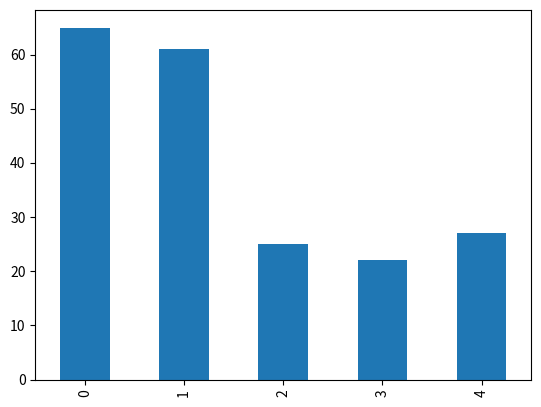
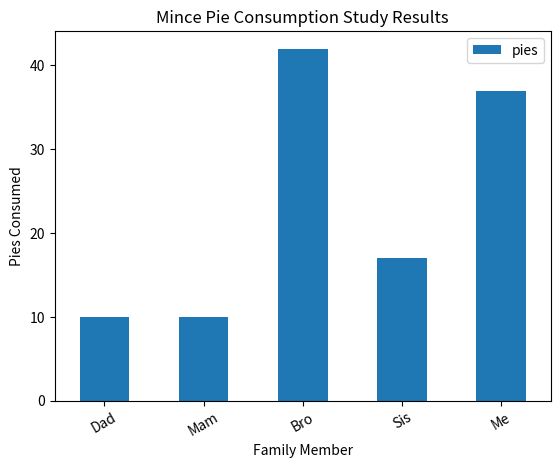
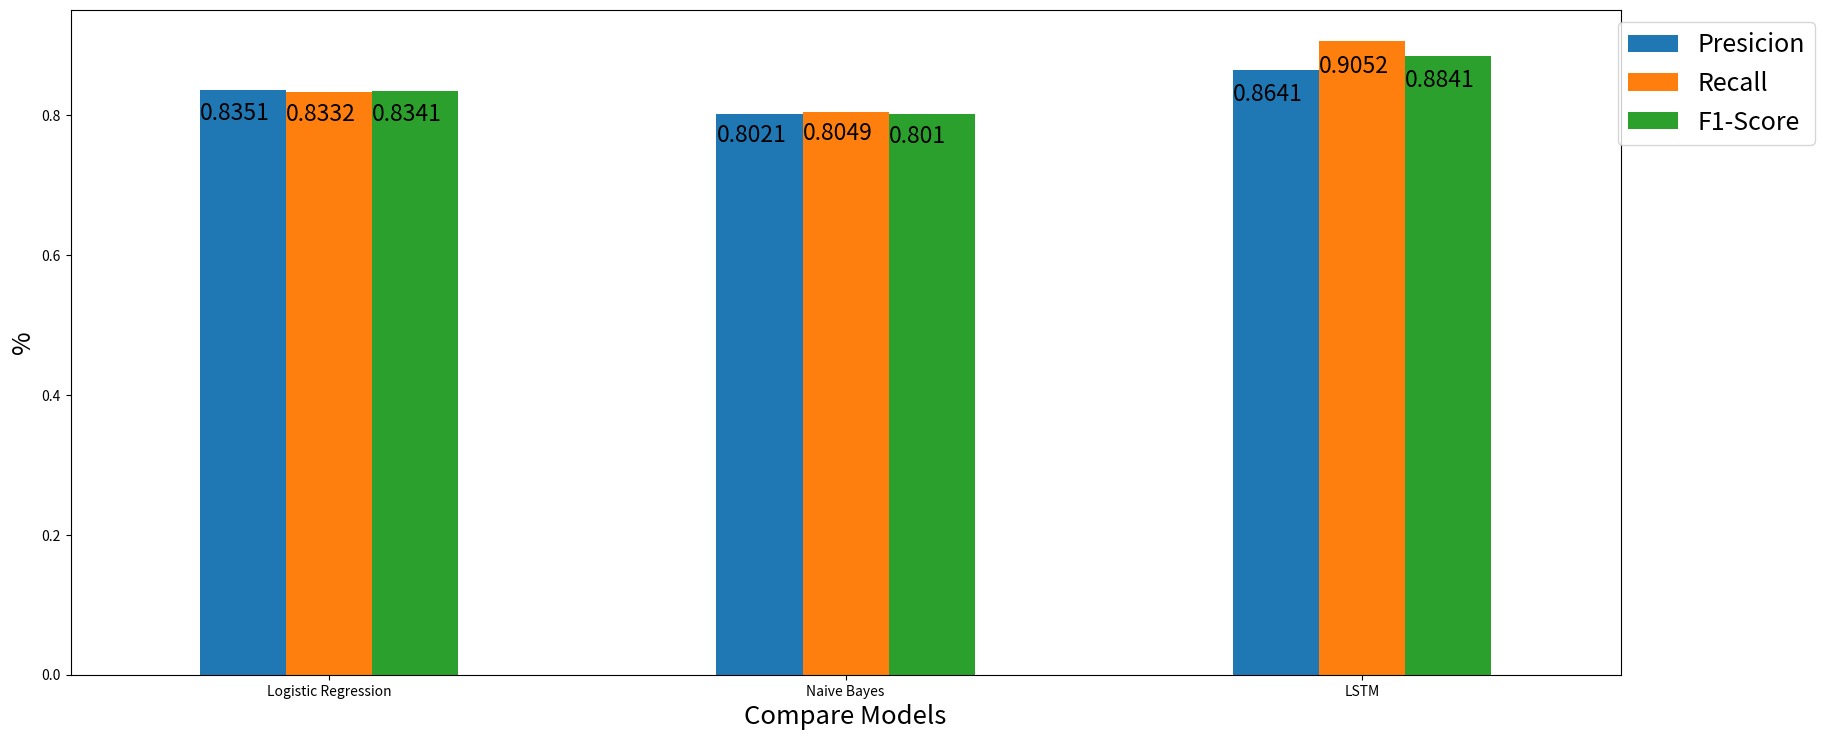

Python code for these plots, in order:
import matplotlib.pyplot as plt
import numpy as np
import pandas as pd
import seaborn as sns

pd.Series([65, 61, 25, 22, 27]).plot(kind="bar")

plotdata = pd.DataFrame(
    {"pies": [10, 10, 42, 17, 37]}, 
    index=["Dad", "Mam", "Bro", "Sis", "Me"])
# Plot a bar chart
plotdata.plot(kind="bar")
plotdata['pies'].plot(kind="bar", title="test")
# Rotate the x-labels by 30 degrees, and keep the text aligned horizontally
plt.xticks(rotation=30, horizontalalignment="center")
plt.title("Mince Pie Consumption Study Results")
plt.xlabel("Family Member")
plt.ylabel("Pies Consumed")

plotdata = pd.DataFrame({
    "pies_2018":[40, 12, 10, 26, 36],
    "pies_2019":[19, 8, 30, 21, 38],
    "pies_2020":[10, 10, 42, 17, 37]
    }, 
    index=["Dad", "Mam", "Bro", "Sis", "Me"]
)
plotdata.head()

plotdata = pd.DataFrame({
    "Presicion":[0.8351, 0.8021, 0.8641],
    "Recall":[0.8332, 0.8049, 0.9052],
    "F1-Score":[0.8341, 0.8010, 0.8841]
    }, 
    index=["Logistic Regression", "Naive Bayes", "LSTM"]
)
ax = plotdata.plot(kind="bar")

plt.title("")
plt.xlabel("Compare Models", fontsize=18.5)
plt.ylabel("%", fontsize=18.5)
plt.xticks(rotation=0, horizontalalignment="center")

for p in ax.patches:
    ax.annotate(str(p.get_height()), (p.get_x() * 1, p.get_height() * 0.95), rotation=0, fontsize=16.5)
    
fig = plt.gcf()
plt.rcParams.update({'font.size': 18})
plt.gcf().subplots_adjust(bottom=0.2)
plt.gcf().subplots_adjust(top=1.1)
fig.set_size_inches((20, 7), forward=False)
plt.subplots_adjust(bottom=0.15)
fig.savefig("f1.png", dpi=500)
ax.legend(bbox_to_anchor=(0.99, 1.0))

plt.show()
